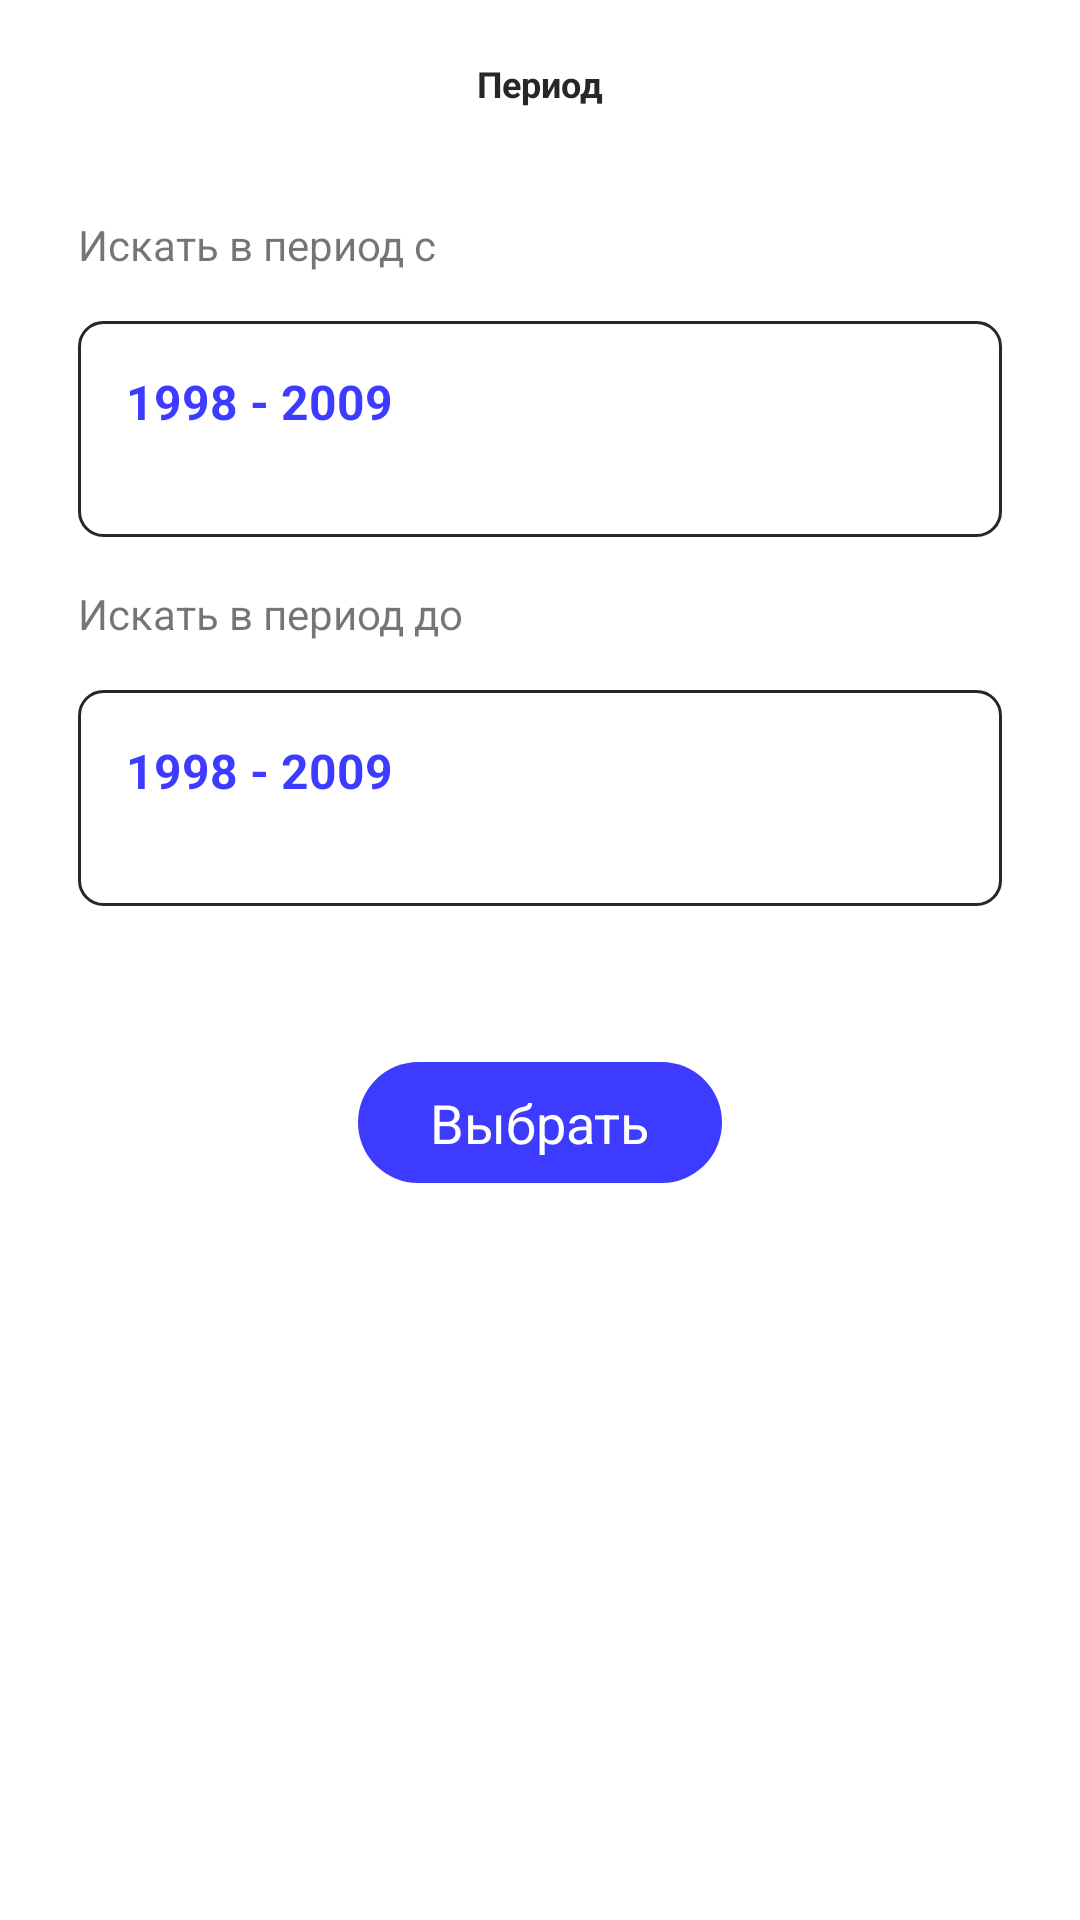

This screen was rendered from an Android layout file. Write that file and the resources it references.
<!-- AndroidManifest.xml: application theme Theme.SkillCinema -->
<!-- res/layout/fragment_search_period.xml -->
<?xml version="1.0" encoding="utf-8"?>
<ScrollView xmlns:android="http://schemas.android.com/apk/res/android"
    xmlns:tools="http://schemas.android.com/tools"
    android:layout_width="match_parent"
    android:layout_height="match_parent">

    <LinearLayout
        android:layout_width="match_parent"
        android:layout_height="wrap_content"
        android:orientation="vertical"
        tools:context=".presentation.search_settings_fragments.SearchPeriodFragment">

        <androidx.appcompat.widget.Toolbar
            android:id="@+id/toolbar"
            android:layout_width="match_parent"
            android:layout_height="?attr/actionBarSize">

            <TextView
                android:layout_width="wrap_content"
                android:layout_height="wrap_content"
                android:layout_gravity="center"
                android:text="@string/period"
                android:textColor="@color/dark_grey"
                android:textSize="12sp"
                android:textStyle="bold" />
        </androidx.appcompat.widget.Toolbar>

        <TextView
            android:layout_width="wrap_content"
            android:layout_height="wrap_content"
            android:layout_marginStart="26dp"
            android:layout_marginTop="16dp"
            android:text="@string/search_period_from" />

        <include
            android:id="@+id/date_picker_from"
            layout="@layout/custom_date_picker"
            android:layout_width="match_parent"
            android:layout_height="wrap_content"
            android:layout_marginHorizontal="26dp"
            android:layout_marginTop="16dp" />

        <TextView
            android:layout_width="wrap_content"
            android:layout_height="wrap_content"
            android:layout_marginStart="26dp"
            android:layout_marginTop="16dp"
            android:text="@string/search_period_to" />

        <include
            android:id="@+id/date_picker_to"
            layout="@layout/custom_date_picker"
            android:layout_width="match_parent"
            android:layout_height="wrap_content"
            android:layout_marginHorizontal="26dp"
            android:layout_marginTop="16dp" />

        <TextView
            android:id="@+id/apply_button"
            android:layout_width="wrap_content"
            android:layout_height="wrap_content"
            android:layout_gravity="center"
            android:layout_marginTop="52dp"
            android:layout_marginBottom="16dp"
            android:background="@drawable/background_button"
            android:paddingHorizontal="24dp"
            android:paddingVertical="8dp"
            android:text="@string/choose"
            android:textColor="@color/white"
            android:textSize="18sp" />

    </LinearLayout>
</ScrollView>
<!-- res/layout/custom_date_picker.xml (included above) -->
<?xml version="1.0" encoding="utf-8"?>
<androidx.constraintlayout.widget.ConstraintLayout xmlns:android="http://schemas.android.com/apk/res/android"
    xmlns:app="http://schemas.android.com/apk/res-auto"
    xmlns:tools="http://schemas.android.com/tools"
    android:layout_width="match_parent"
    android:layout_height="wrap_content"
    android:background="@drawable/background_frame">

    <TextView
        android:id="@+id/text_period"
        android:layout_width="wrap_content"
        android:layout_height="wrap_content"
        android:layout_marginStart="16dp"
        android:layout_marginTop="16dp"
        android:textColor="@color/light_blue"
        android:textSize="16sp"
        android:textStyle="bold"
        app:layout_constraintStart_toStartOf="parent"
        app:layout_constraintTop_toTopOf="parent"
        tools:text="1998 - 2009" />

    <ImageView
        android:id="@+id/forward_btn"
        android:layout_width="24dp"
        android:layout_height="24dp"
        android:layout_marginTop="16dp"
        android:layout_marginEnd="16dp"
        android:background="?attr/selectableItemBackgroundBorderless"
        android:clickable="true"
        android:focusable="true"
        android:scaleType="centerCrop"
        app:layout_constraintEnd_toEndOf="parent"
        app:layout_constraintTop_toTopOf="parent"
        app:srcCompat="@drawable/icon_caret_right"
        app:tint="@color/dark_grey" />

    <ImageView
        android:id="@+id/back_btn"
        android:layout_width="24dp"
        android:layout_height="24dp"
        android:background="?attr/selectableItemBackgroundBorderless"
        android:clickable="true"
        android:focusable="true"
        app:layout_constraintEnd_toStartOf="@id/forward_btn"
        app:layout_constraintTop_toTopOf="@id/forward_btn"
        app:srcCompat="@drawable/icon_caret_left"
        app:tint="@color/dark_grey" />

    <com.google.android.material.chip.ChipGroup
        android:id="@+id/date_container"
        android:layout_width="wrap_content"
        android:layout_height="wrap_content"
        android:layout_marginHorizontal="26dp"
        android:layout_marginVertical="16dp"
        app:chipSpacingHorizontal="8dp"
        app:chipSpacingVertical="8dp"
        app:layout_constraintBottom_toBottomOf="parent"
        app:layout_constraintEnd_toEndOf="parent"
        app:layout_constraintStart_toStartOf="parent"
        app:layout_constraintTop_toBottomOf="@id/forward_btn"
        app:singleLine="false"
        app:singleSelection="true" />

</androidx.constraintlayout.widget.ConstraintLayout>
<!-- resources referenced by this layout -->
<resources>
  <color name="dark_grey">#272727</color>
  <color name="light_blue">#3D3BFF</color>
  <color name="white">#FFFFFFFF</color>
  <!-- drawable background_button (drawable) -->
  <?xml version="1.0" encoding="utf-8"?>
  <shape xmlns:android="http://schemas.android.com/apk/res/android"
      android:shape="rectangle">
      <solid android:color="@color/light_blue" />
      <corners android:radius="56dp" />
  </shape>
  <!-- drawable background_frame (drawable) -->
  <?xml version="1.0" encoding="utf-8"?>
  <shape android:shape="rectangle" xmlns:android="http://schemas.android.com/apk/res/android">
      <corners android:radius="8dp"/>
      <stroke android:width="1dp" android:color="@color/dark_grey"/>
  </shape>
  <string name="choose">Выбрать</string>
  <string name="period">Период</string>
  <string name="search_period_from">Искать в период с</string>
  <string name="search_period_to">Искать в период до</string>
  <style name="Theme.SkillCinema" parent="Theme.MaterialComponents.Light.NoActionBar">
          
          <item name="colorPrimary">@color/light_blue</item>
          <item name="colorPrimaryVariant">@color/dark_blue</item>
          <item name="colorOnPrimary">@color/white</item>
          
          <item name="colorSecondary">@color/light_grey</item>
          <item name="colorSecondaryVariant">@color/dark_grey</item>
          <item name="colorOnSecondary">@color/black</item>
          
          <item name="android:statusBarColor">@color/white</item>
          <item name="android:windowLightStatusBar">true</item>
  
      </style>
  <color name="dark_blue">#2A29C2</color>
  <color name="light_grey">#B5B5C9</color>
  <color name="black">#FF000000</color>
</resources>
